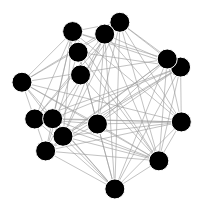
D3 v3 page, settled after 480 driven frames (8 s of simulated time); the page loaded 1 data file(s).



var width = window.innerWidth || document.body.clientWidth;
    height = window.innerHeight || document.body.clientHeight;

var color = d3.scale.category20();

var force = d3.layout.force()
//    .charge(-120)
//    .linkDistance(10)
//    .linkStrength(2)
    .linkDistance(120)
    .size([width, height]);

var svg = d3.select("body").append("svg")
    .attr("width", width)
    .attr("height", height);

d3.json("force.json", function(error, graph) {
  force
      .nodes(graph.nodes)
      .links(graph.links)
      .start();

  var link = svg.selectAll(".link")
      .data(graph.links)
    .enter().append("line")
      .attr("class", "link")
      .style("stroke-width", function(d) { return Math.sqrt(d.value); });

  var node = svg.selectAll(".node")
      .data(graph.nodes)
    .enter().append("circle")
      .attr("class", "node")
      .attr("r", 10)
//      .style("fill", function(d) { return color(d.group); })
      .call(force.drag);

//  node.append("title")
//      .text(function(d) { return d.name; });

  force.on("tick", function() {
    link.attr("x1", function(d) { return d.source.x; })
        .attr("y1", function(d) { return d.source.y; })
        .attr("x2", function(d) { return d.target.x; })
        .attr("y2", function(d) { return d.target.y; });

    node.attr("cx", function(d) { return d.x; })
        .attr("cy", function(d) { return d.y; });
  });
});



### data: force.json
{
 "directed": false,
 "graph": [],
 "nodes": [
  {
   "id": 93044643
  },
  {
   "id": 214233700
  },
  {
   "id": 20658166
  },
  {
   "id": 67802855
  },
  {
   "id": 271115
  },
  {
   "id": "204911696"
  },
  {
   "id": 47788977
  },
  {
   "id": 6138546
  },
  "... 8 more items"
 ],
 "links": [
  {
   "source": 0,
   "target": 1
  },
  {
   "source": 0,
   "target": 3
  },
  {
   "source": 0,
   "target": 4
  },
  {
   "source": 0,
   "target": 5
  },
  {
   "source": 0,
   "target": 6
  },
  {
   "source": 0,
   "target": 7
  },
  {
   "source": 0,
   "target": 8
  },
  {
   "source": 0,
   "target": 9
  },
  "... 68 more items"
 ],
 "multigraph": false
}